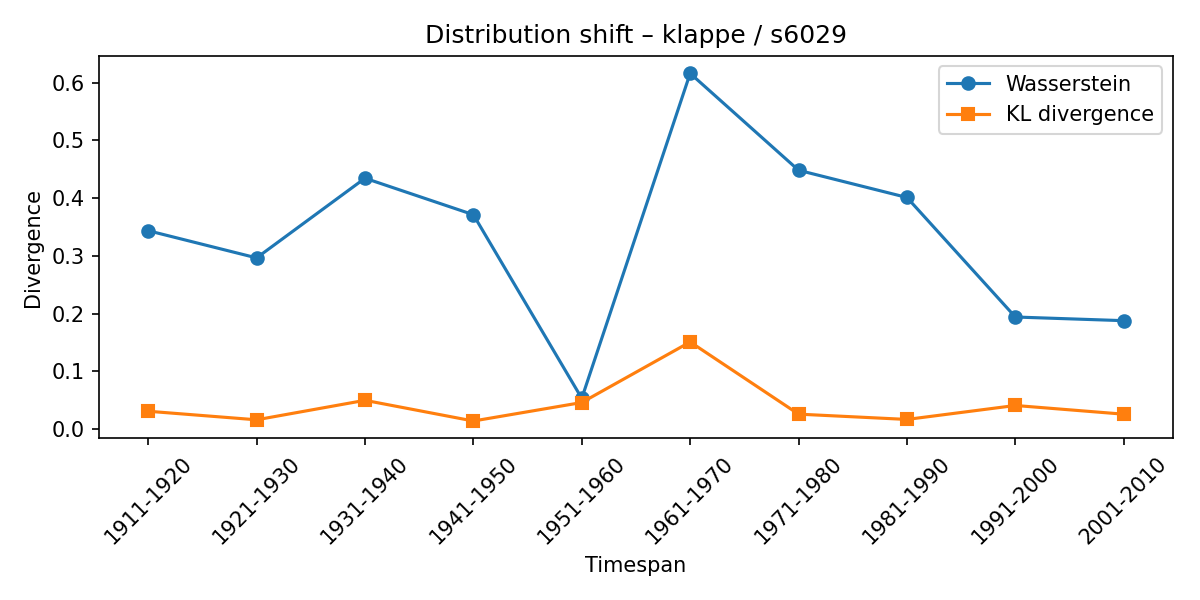

Data behind this chart, as committed beside it:
synset, lexeme, from_timespan, to_timespan, wasserstein, kl_divergence
s6029, klappe, 1901-1910, 1911-1920, 0.3436, 0.03075
s6029, klappe, 1911-1920, 1921-1930, 0.2965, 0.01593
s6029, klappe, 1921-1930, 1931-1940, 0.4345, 0.04968
s6029, klappe, 1931-1940, 1941-1950, 0.3713, 0.01384
s6029, klappe, 1941-1950, 1951-1960, 0.05316, 0.04587
s6029, klappe, 1951-1960, 1961-1970, 0.6162, 0.1508
s6029, klappe, 1961-1970, 1971-1980, 0.4483, 0.02574
s6029, klappe, 1971-1980, 1981-1990, 0.4012, 0.01656
s6029, klappe, 1981-1990, 1991-2000, 0.194, 0.04075
s6029, klappe, 1991-2000, 2001-2010, 0.1877, 0.02567
